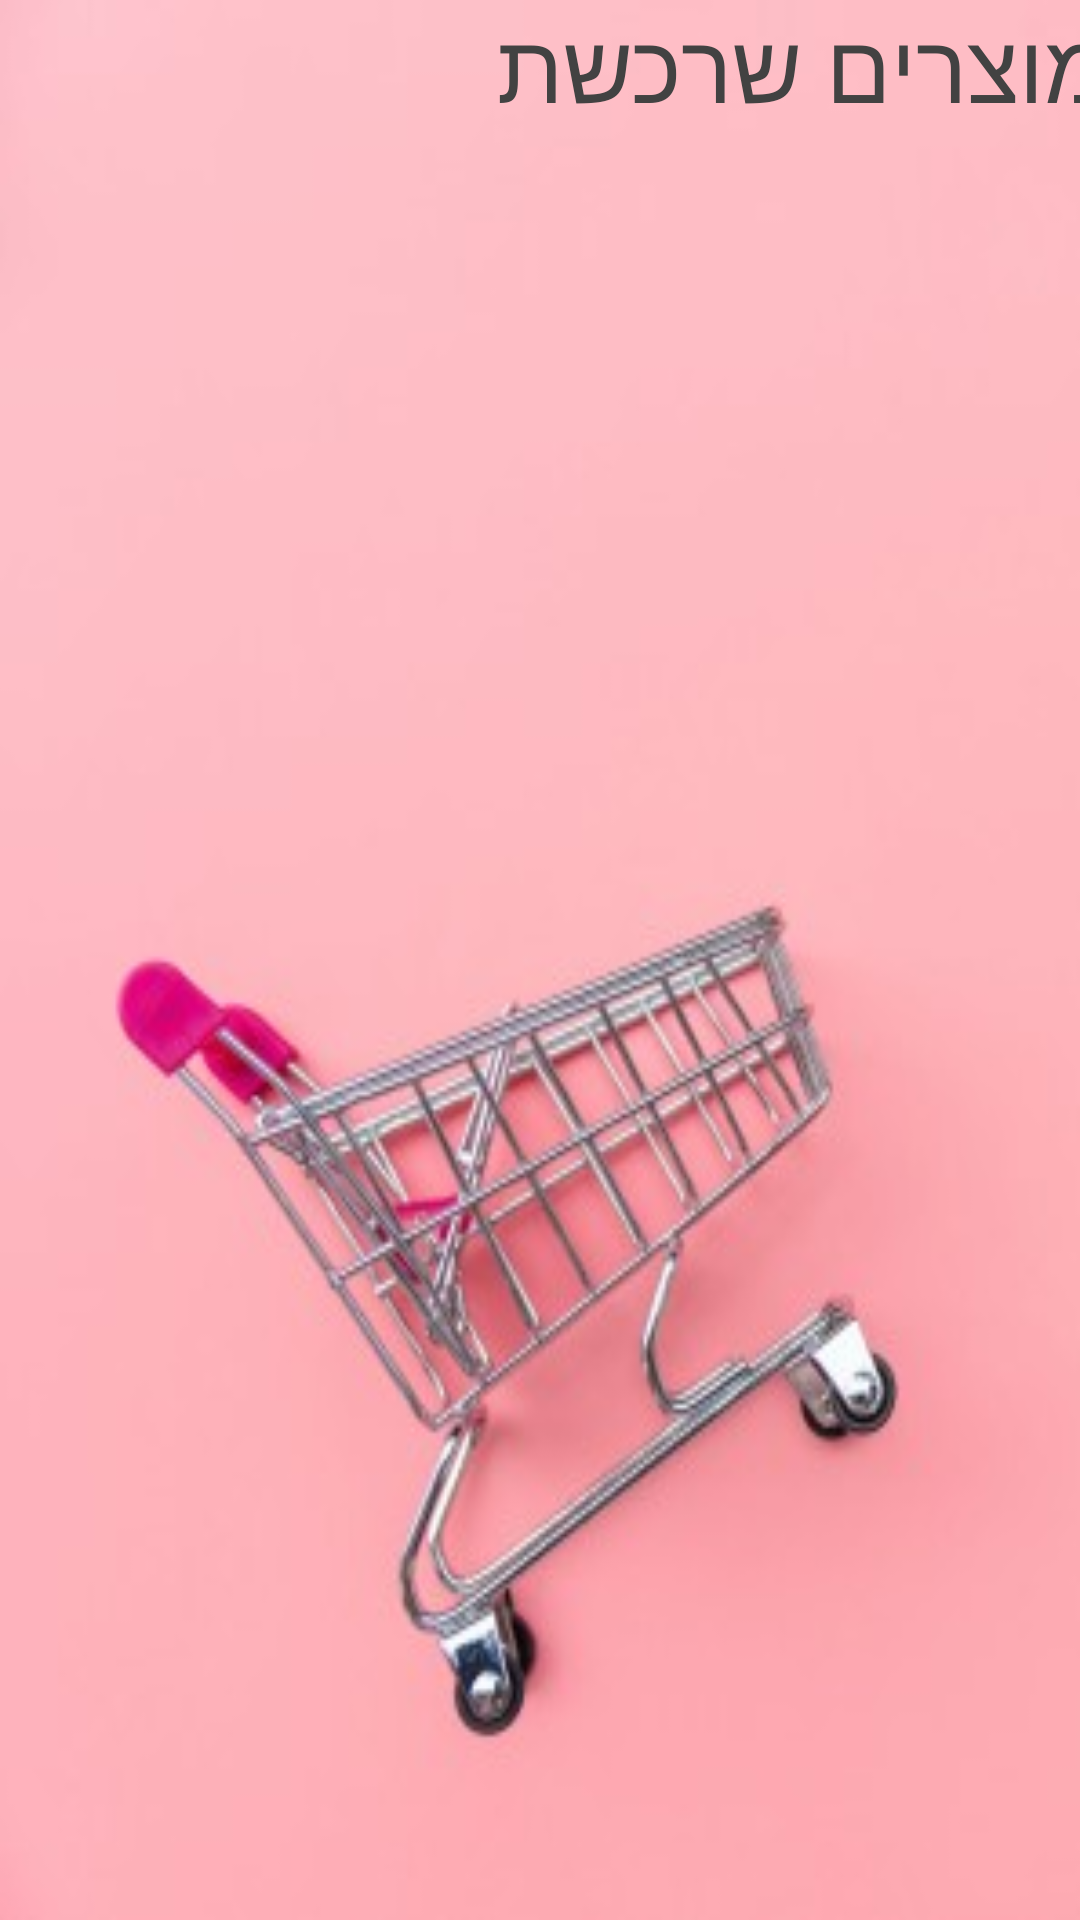

Produce the Android XML layout that renders to this screen, including the resource entries it uses.
<!-- AndroidManifest.xml: application theme Theme.Biddle -->
<!-- res/layout/activity_purchased_products_customer.xml -->
<?xml version="1.0" encoding="utf-8"?>
<LinearLayout
    xmlns:android="http://schemas.android.com/apk/res/android"
    android:layout_width="match_parent"
    android:layout_height="match_parent"
    android:orientation="vertical"
    android:id="@+id/seller_layout"
    android:showAsAction="ifRoom"
    android:background="@drawable/cart">


    <TextView
        android:layout_width="380dp"
        android:layout_height="51dp"
        android:layout_gravity="center"
        android:layout_marginBottom="30dp"
        android:text="@string/productPurchasedbyYou"
        android:textColor="@color/cardview_dark_background"
        android:textSize="32dp" />

    <TextView
        android:id="@+id/noProducts"
        android:layout_width="wrap_content"
        android:layout_height="wrap_content"
        android:textSize="14dp"
        android:layout_marginRight="30dp"
        android:layout_gravity="right"
        android:layout_marginBottom="30dp"
        android:textColor="@color/black"
        />

    <androidx.recyclerview.widget.RecyclerView
        android:id="@+id/recyclerView"
        android:layout_width="match_parent"
        android:layout_height="wrap_content" />

    <include
        android:layout_width="match_parent"
        android:layout_height="wrap_content"
        android:layout_marginTop="220dp"
        android:visibility="visible"
        layout="@layout/processbar">
    </include>


</LinearLayout>
<!-- res/layout/processbar.xml (included above) -->
<?xml version="1.0" encoding="utf-8"?>
<ProgressBar xmlns:android="http://schemas.android.com/apk/res/android"
    android:id="@+id/progressBar"
    style="?android:attr/progressBarStyle"
    android:indeterminateTint="@color/black"
    android:layout_weight="1"
    android:gravity="center" />
<!-- resources referenced by this layout -->
<resources>
  <color name="black">#FF000000</color>
  <!-- drawable cart: jpg bitmap (drawable, 36823 bytes) -->
  <string name="productPurchasedbyYou">מוצרים שרכשת</string>
  <style name="Theme.Biddle" parent="Theme.MaterialComponents.DayNight.DarkActionBar">
          
          <item name="colorPrimary">@color/purple_500</item>
          <item name="colorPrimaryVariant">@color/purple_700</item>
          <item name="colorOnPrimary">@color/white</item>
          
          <item name="colorSecondary">@color/teal_200</item>
          <item name="colorSecondaryVariant">@color/teal_700</item>
          <item name="colorOnSecondary">@color/black</item>
          
          <item name="android:statusBarColor" tools:targetApi="l">?attr/colorPrimaryVariant</item>
          
      </style>
  <color name="purple_500">#FF6200EE</color>
  <color name="purple_700">#FF3700B3</color>
  <color name="white">#FFFFFFFF</color>
  <color name="teal_200">#FF03DAC5</color>
  <color name="teal_700">#FF018786</color>
</resources>
